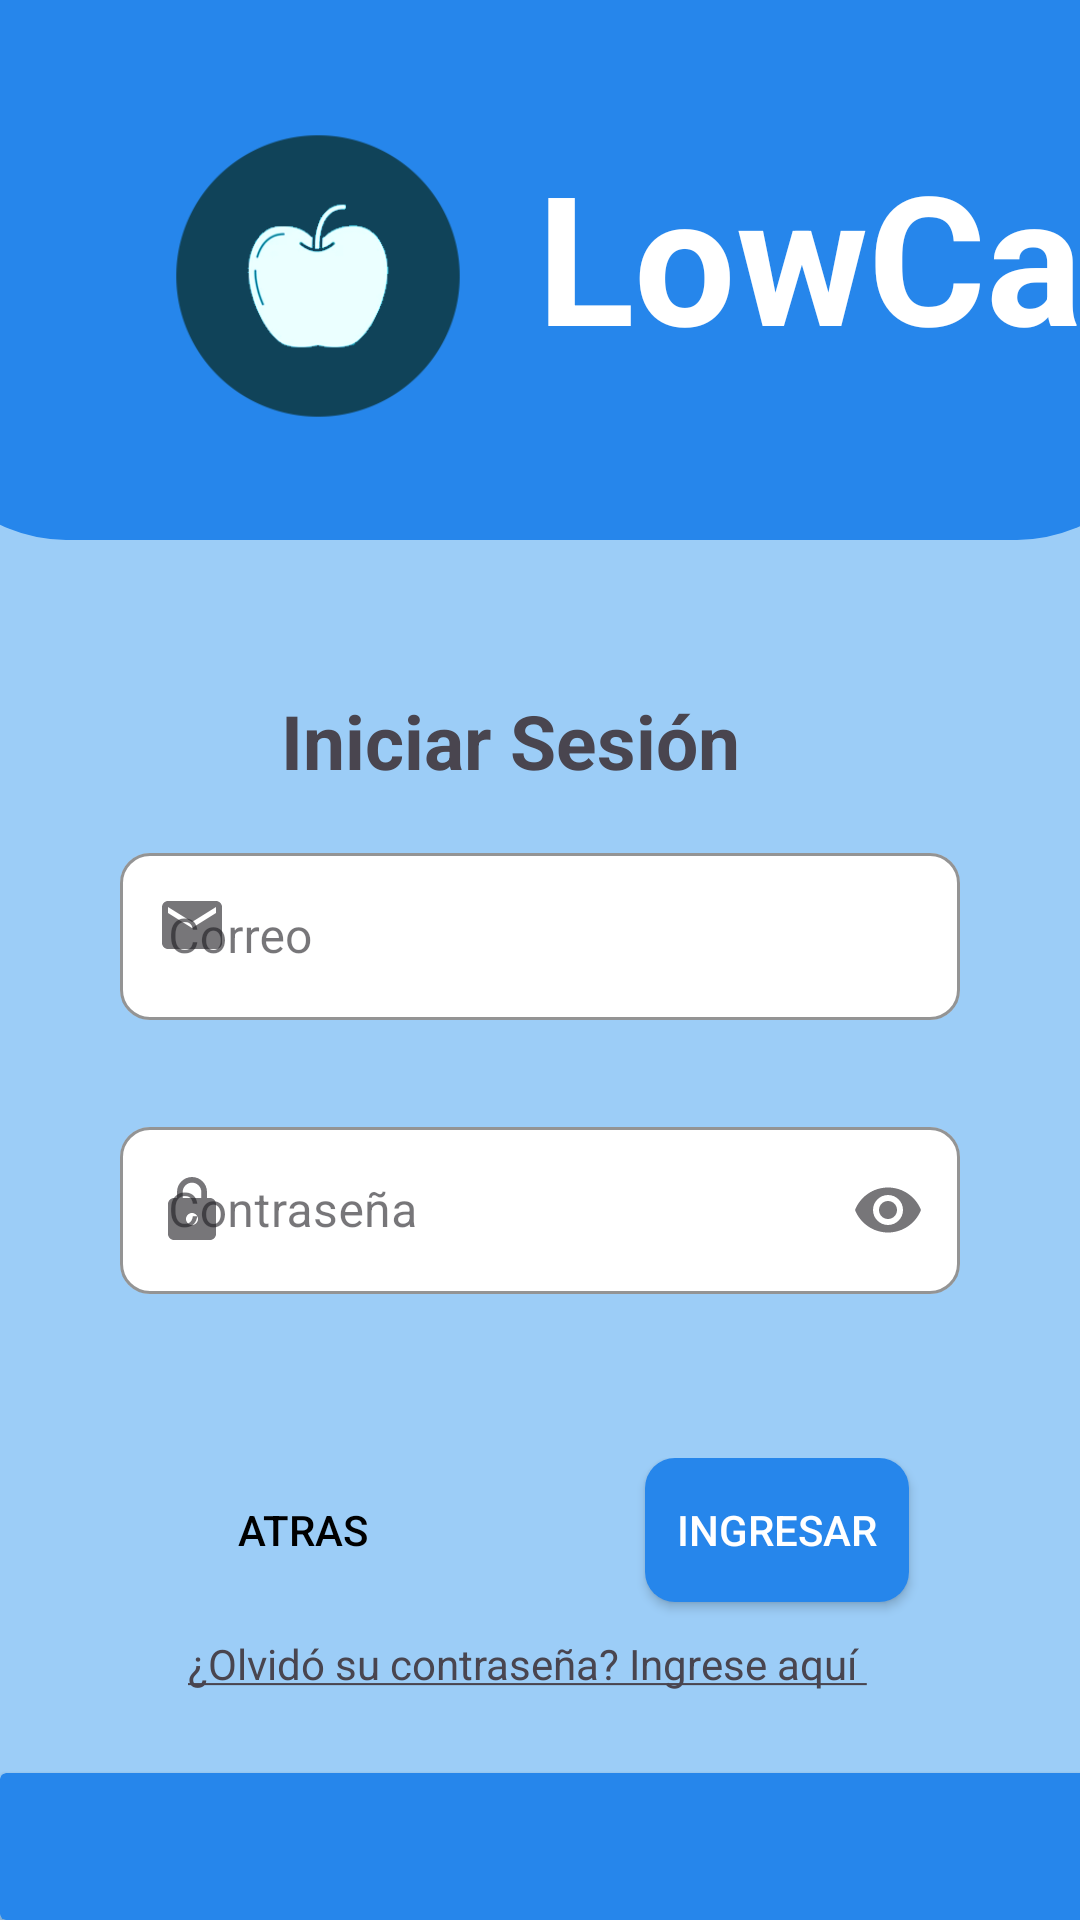

Reconstruct the res/layout file that produces this screen, plus the resources it refers to.
<!-- AndroidManifest.xml: application theme Theme.LowCañ -->
<!-- res/layout/activity_iniciar_sesion.xml -->
<?xml version="1.0" encoding="utf-8"?>
<androidx.constraintlayout.widget.ConstraintLayout xmlns:android="http://schemas.android.com/apk/res/android"
    xmlns:app="http://schemas.android.com/apk/res-auto"
    xmlns:tools="http://schemas.android.com/tools"
    android:layout_width="match_parent"
    android:layout_height="match_parent"
    android:background="@color/azul_coach"
    tools:context=".IniciarSesion">

    <androidx.cardview.widget.CardView
        android:id="@+id/cardView2"
        android:layout_width="441dp"
        android:layout_height="49dp"
        android:backgroundTint="@color/encabezado"
        app:layout_constraintBottom_toBottomOf="parent"
        app:layout_constraintEnd_toEndOf="parent"
        app:layout_constraintHorizontal_bias="0.0"
        app:layout_constraintStart_toStartOf="parent" />

    <View
        android:id="@+id/rectangle_"
        android:layout_width="417dp"
        android:layout_height="180dp"
        android:background="@drawable/view_profile_layout"

        app:layout_constraintEnd_toEndOf="parent"
        app:layout_constraintStart_toStartOf="parent"
        app:layout_constraintTop_toTopOf="parent"
        tools:visibility="visible" />

    <TextView
        android:id="@+id/textView9"
        android:layout_width="370dp"
        android:layout_height="260dp"
        android:layout_marginStart="24dp"
        android:paddingLeft="125dp"
        android:paddingTop="25dp"
        android:text="LowCal"
        android:textColor="@color/white"
        android:textSize="60dp"
        android:textStyle="bold"
        android:translationX="30dp"
        app:layout_constraintBottom_toBottomOf="parent"
        app:layout_constraintStart_toStartOf="parent"
        app:layout_constraintTop_toTopOf="parent"
        app:layout_constraintVertical_bias="0.053" />

    <ImageView
        android:id="@+id/imageView2"
        android:layout_width="100dp"
        android:layout_height="100dp"
        android:translationX="40dp"
        android:translationY="20dp"
        app:layout_constraintBottom_toBottomOf="parent"
        app:layout_constraintEnd_toEndOf="parent"
        app:layout_constraintHorizontal_bias="0.061"
        app:layout_constraintStart_toStartOf="parent"
        app:layout_constraintTop_toTopOf="parent"
        app:layout_constraintVertical_bias="0.041"
        app:srcCompat="@drawable/logo_lowcal" />

    <TextView
        android:id="@+id/txtViewCrear"
        android:layout_width="173dp"
        android:layout_height="47dp"
        android:text="Iniciar Sesión"
        android:textSize="25dp"
        android:textStyle="bold"

        app:layout_constraintBottom_toBottomOf="parent"
        app:layout_constraintEnd_toEndOf="parent"
        app:layout_constraintStart_toStartOf="parent"
        app:layout_constraintTop_toTopOf="parent"
        app:layout_constraintVertical_bias="0.388" />

    <com.google.android.material.textfield.TextInputLayout
        android:id="@+id/TIL2"
        style="@style/Widget.MaterialComponents.TextInputLayout.OutlinedBox"
        android:layout_width="280dp"
        android:layout_height="wrap_content"
        android:layout_marginTop="2dp"
        android:hint="@string/correo"
        app:boxBackgroundColor="@color/white"
        app:boxBackgroundMode="outline"
        app:boxCornerRadiusBottomEnd="10dp"
        app:boxCornerRadiusBottomStart="10dp"
        app:boxCornerRadiusTopEnd="10dp"
        app:boxCornerRadiusTopStart="10dp"
        app:boxStrokeColor="@color/azul_fuerte"
        app:errorEnabled="true"
        app:hintTextColor="@color/azul_fuerte"
        app:layout_constraintEnd_toEndOf="parent"
        app:layout_constraintStart_toStartOf="parent"
        app:layout_constraintTop_toBottomOf="@+id/txtViewCrear"
        app:startIconDrawable="@drawable/baseline_email_24">

        <com.google.android.material.textfield.TextInputEditText
            android:id="@+id/etCorreo"
            android:layout_width="280dp"
            android:layout_height="wrap_content"
            android:inputType="textEmailAddress"
            android:maxLines="1" />
    </com.google.android.material.textfield.TextInputLayout>

    <com.google.android.material.textfield.TextInputLayout
        android:id="@+id/TIl3"
        style="@style/Widget.MaterialComponents.TextInputLayout.OutlinedBox"
        android:layout_width="280dp"
        android:layout_height="wrap_content"
        android:layout_marginTop="10dp"
        android:hint="@string/password"
        app:boxBackgroundColor="@color/white"
        app:boxBackgroundMode="outline"
        app:boxCornerRadiusBottomEnd="10dp"
        app:boxCornerRadiusBottomStart="10dp"
        app:boxCornerRadiusTopEnd="10dp"
        app:boxCornerRadiusTopStart="10dp"
        app:boxStrokeColor="@color/azul_fuerte"
        app:endIconMode="password_toggle"
        app:errorEnabled="true"
        app:hintTextColor="@color/azul_fuerte"
        app:layout_constraintEnd_toEndOf="parent"
        app:layout_constraintStart_toStartOf="parent"
        app:layout_constraintTop_toBottomOf="@+id/TIL2"
        app:startIconDrawable="@drawable/baseline_lock_24">

        <com.google.android.material.textfield.TextInputEditText
            android:id="@+id/etPassword"
            android:layout_width="280dp"
            android:layout_height="wrap_content"
            android:inputType="textPassword" />
    </com.google.android.material.textfield.TextInputLayout>

    <TableRow
        android:id="@+id/tableRow2"
        android:layout_width="293dp"
        android:layout_height="71dp"
        android:gravity="center_horizontal"
        android:orientation="horizontal"
        app:layout_constraintBottom_toTopOf="@+id/cardView2"
        app:layout_constraintEnd_toEndOf="parent"
        app:layout_constraintStart_toStartOf="parent"
        app:layout_constraintTop_toBottomOf="@+id/TIl3">

        <Button
            android:id="@+id/button"
            style="@style/MiBotonEstilo"
            android:layout_width="wrap_content"
            android:layout_height="wrap_content"
            android:background="@drawable/boton_redondo_blanco"
            android:onClick="atras"
            android:text="@string/btnatras"
            android:textColor="@color/black" />

        <Space
            android:layout_width="70dp"
            android:layout_height="wrap_content" />

        <Button
            android:id="@+id/btnIngresar"
            android:layout_width="wrap_content"
            android:layout_height="wrap_content"
            android:background="@drawable/boton_redondo_azul"
            android:text="@string/ingresar"
            android:textColor="@color/white"
            app:layout_constraintBottom_toTopOf="@+id/cardView2"
            app:layout_constraintEnd_toEndOf="parent"
            app:layout_constraintStart_toStartOf="parent"
            app:layout_constraintTop_toBottomOf="@+id/editTextTextPassword" />
    </TableRow>

    <TextView
        android:id="@+id/textView11"
        android:layout_width="wrap_content"
        android:layout_height="wrap_content"
        android:layout_marginBottom="76dp"
        android:clickable="true"
        android:onClick="recuperarPassword"
        android:text="@string/opcionRecuperarPass"
        app:layout_constraintBottom_toBottomOf="parent"
        app:layout_constraintEnd_toEndOf="parent"
        app:layout_constraintHorizontal_bias="0.47"
        app:layout_constraintStart_toStartOf="parent" />
</androidx.constraintlayout.widget.ConstraintLayout>
<!-- resources referenced by this layout -->
<resources>
  <color name="azul_coach">#9CCDF7</color>
  <color name="azul_fuerte">#15232D</color>
  <color name="black">#FF000000</color>
  <color name="encabezado">#2686EB</color>
  <color name="white">#FFFFFFFF</color>
  <!-- drawable baseline_email_24 (drawable) -->
  <vector android:height="24dp" android:tint="@color/azul_fuerte"
      android:viewportHeight="24" android:viewportWidth="24"
      android:width="24dp" xmlns:android="http://schemas.android.com/apk/res/android">
      <path android:fillColor="@android:color/white" android:pathData="M20,4L4,4c-1.1,0 -1.99,0.9 -1.99,2L2,18c0,1.1 0.9,2 2,2h16c1.1,0 2,-0.9 2,-2L22,6c0,-1.1 -0.9,-2 -2,-2zM20,8l-8,5 -8,-5L4,6l8,5 8,-5v2z"/>
  </vector>
  <!-- drawable baseline_lock_24 (drawable) -->
  <vector android:height="24dp" android:tint="@color/azul_fuerte"
      android:viewportHeight="24" android:viewportWidth="24"
      android:width="24dp" xmlns:android="http://schemas.android.com/apk/res/android">
      <path android:fillColor="@android:color/white" android:pathData="M18,8h-1L17,6c0,-2.76 -2.24,-5 -5,-5S7,3.24 7,6v2L6,8c-1.1,0 -2,0.9 -2,2v10c0,1.1 0.9,2 2,2h12c1.1,0 2,-0.9 2,-2L20,10c0,-1.1 -0.9,-2 -2,-2zM12,17c-1.1,0 -2,-0.9 -2,-2s0.9,-2 2,-2 2,0.9 2,2 -0.9,2 -2,2zM15.1,8L8.9,8L8.9,6c0,-1.71 1.39,-3.1 3.1,-3.1 1.71,0 3.1,1.39 3.1,3.1v2z"/>
  </vector>
  <!-- drawable boton_redondo_azul (drawable) -->
  <?xml version="1.0" encoding="utf-8"?>
  <shape xmlns:android="http://schemas.android.com/apk/res/android">
       <solid android:color="#2686EB"></solid>
      <corners android:radius="10dp"></corners>
  </shape>
  <!-- drawable logo_lowcal: png bitmap (drawable, 17669 bytes) -->
  <!-- drawable view_profile_layout (drawable) -->
  <?xml version="1.0" encoding="utf-8"?>
  <shape xmlns:android="http://schemas.android.com/apk/res/android"
      android:shape="rectangle">
      <solid android:color="@color/encabezado" />
      <corners android:bottomLeftRadius="50dp"
          android:bottomRightRadius="50dp" />
      <stroke android:width="0dp" android:color="@color/white"/>
  
  </shape>
  <string name="btnatras">ATRAS</string>
  <string name="correo">Correo</string>
  <string name="ingresar">Ingresar</string>
  <string name="opcionRecuperarPass"><u>¿Olvidó su contraseña? Ingrese aquí </u></string>
  <string name="password">Contraseña</string>
  <style name="Theme.LowCañ" parent="Theme.Material3.DayNight.NoActionBar">
          
          <item name="colorPrimary">@color/purple_500</item>
          <item name="colorPrimaryVariant">@color/purple_700</item>
          <item name="colorOnPrimary">@color/white</item>
          
          <item name="colorSecondary">@color/teal_200</item>
          <item name="colorSecondaryVariant">@color/teal_700</item>
          <item name="colorOnSecondary">@color/black</item>
          
          <item name="android:statusBarColor">?attr/colorPrimaryVariant</item>
          
      </style>
  <color name="purple_500">@color/encabezado</color>
  <color name="purple_700">@color/encabezado</color>
  <color name="teal_200">#FF03DAC5</color>
  <color name="teal_700">#FF018786</color>
</resources>
